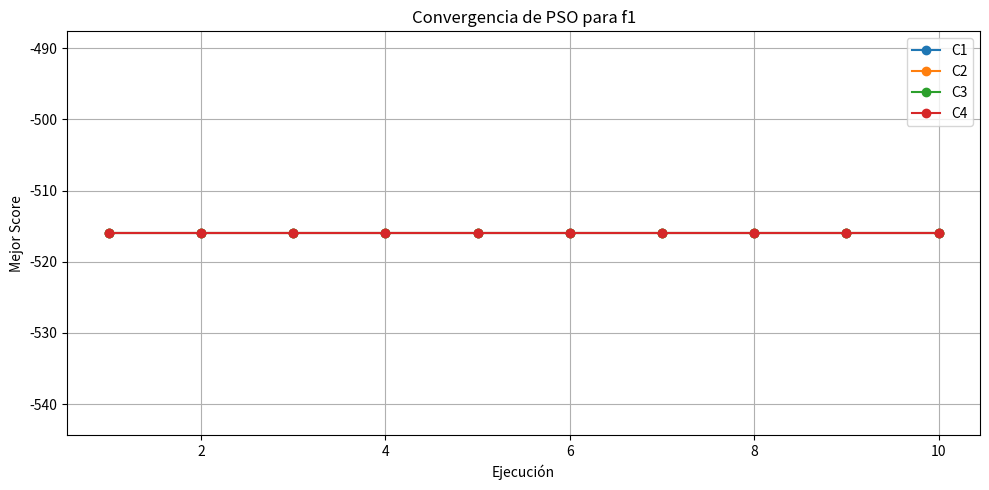
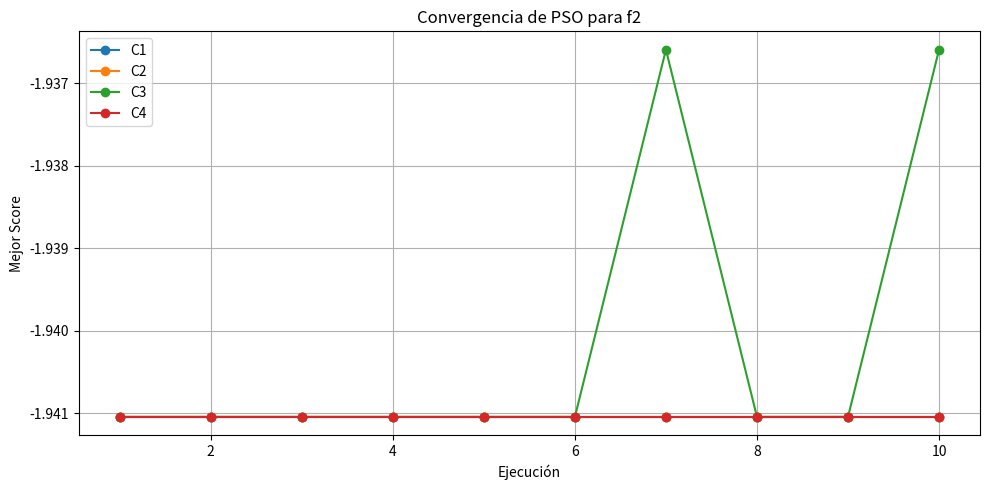
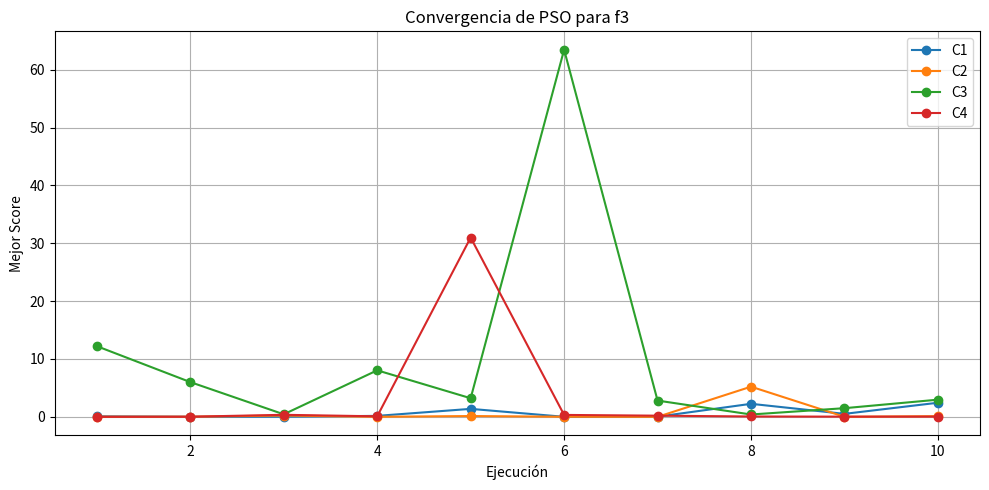
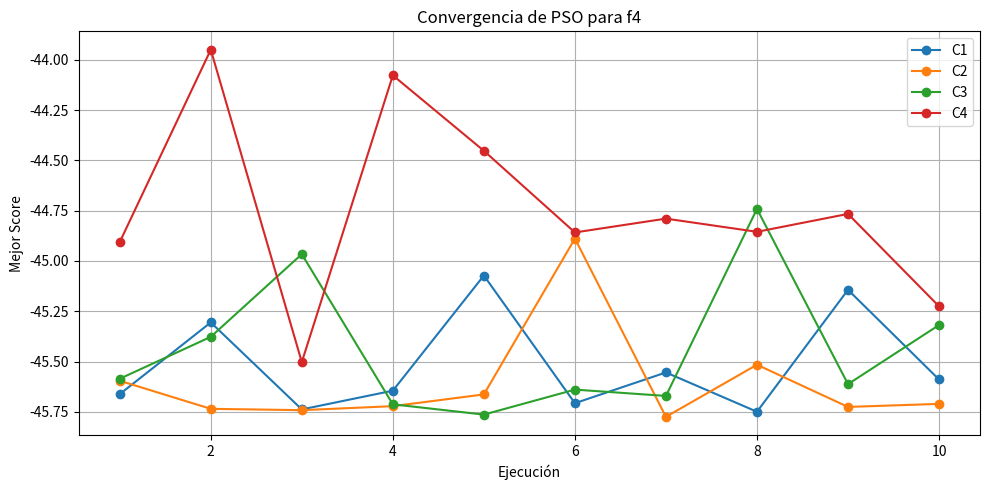

Here is the Python script that generated these plots, in order:
import matplotlib.pyplot as plt

# Datos reales corregidos según los resultados entregados
data = {
    "f1": [
        [ -516.0 ] * 10,
        [ -516.0 ] * 10,
        [ -516.0 ] * 10,
        [ -516.0 ] * 10
    ],
    "f2": [
        [ -1.941046 ] * 10,
        [ -1.941046 ] * 10,
        [ -1.941046, -1.941046, -1.941046, -1.941046, -1.941046, -1.941046, -1.936596, -1.941046, -1.941046, -1.936596 ],
        [ -1.941046 ] * 10
    ],
    "f3": [
        [ 0.090019, 0.008043, 0.022886, 0.166068, 1.375681, 0.005931, 0.029105, 2.249560, 0.514718, 2.438774 ],
        [ 0.018638, 0.021350, 0.223794, 0.008148, 0.137279, 0.015956, 0.000701, 5.212091, 0.006017, 0.113558 ],
        [ 12.213027, 6.005351, 0.437152, 8.039051, 3.214096, 63.457757, 2.809759, 0.404643, 1.495222, 2.967586 ],
        [ 0.000054, 0.020024, 0.350514, 0.087728, 30.986579, 0.331957, 0.200219, 0.059317, 0.033811, 0.037854 ]
    ],
    "f4": [
        [ -45.661726, -45.305272, -45.737528, -45.644430, -45.072308, -45.706669, -45.553819, -45.749108, -45.143310, -45.588876 ],
        [ -45.595136, -45.734615, -45.741267, -45.721371, -45.663004, -44.888757, -45.774383, -45.515524, -45.725121, -45.710071 ],
        [ -45.585182, -45.376902, -44.966024, -45.712158, -45.763294, -45.639109, -45.670502, -44.741372, -45.611985, -45.318204 ],
        [ -44.906069, -43.950110, -45.502504, -44.077592, -44.452493, -44.858226, -44.789508, -44.855063, -44.766057, -45.225369 ]
    ]
}

config_names = ["C1", "C2", "C3", "C4"]

# Crear y guardar los gráficos
for func in data:
    plt.figure(figsize=(10, 5))
    for i, config in enumerate(config_names):
        plt.plot(range(1, 11), data[func][i], marker='o', label=config)
    plt.title(f"Convergencia de PSO para {func}")
    plt.xlabel("Ejecución")
    plt.ylabel("Mejor Score")
    plt.grid(True)
    plt.legend()
    plt.tight_layout()
    plt.savefig(f"Grafico_{func.upper()}.png")  # Guarda como imagen PNG
    plt.close()
